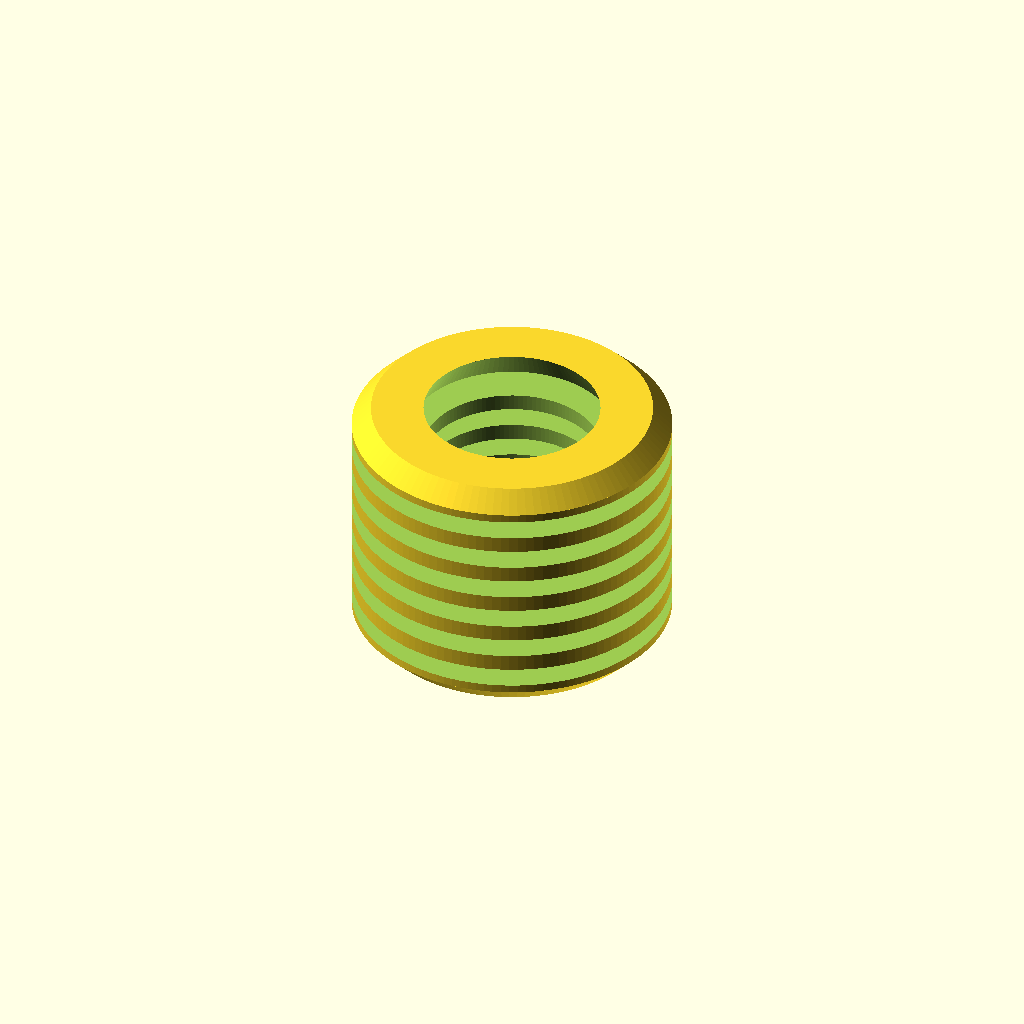
Cell 1 — every parameter at its default value.
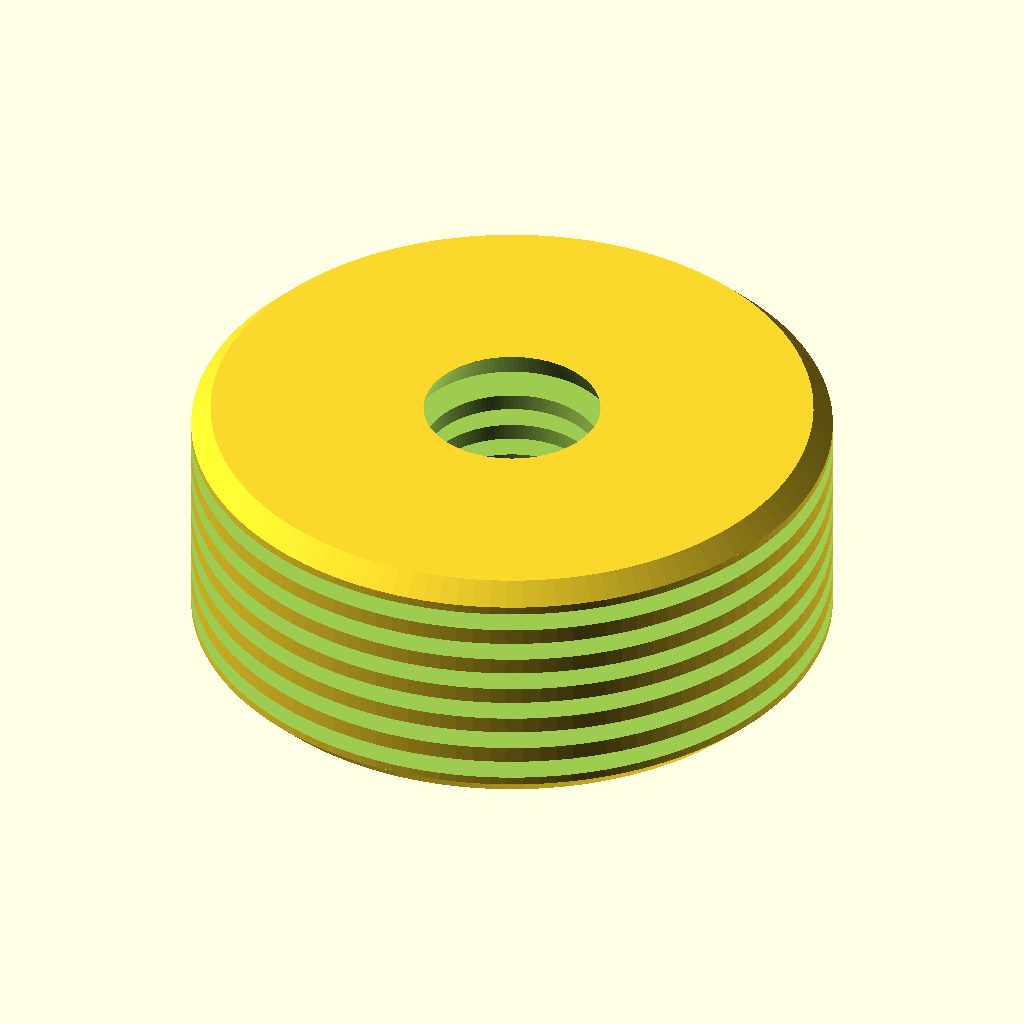
Cell 2: the same model with od = 11.6.
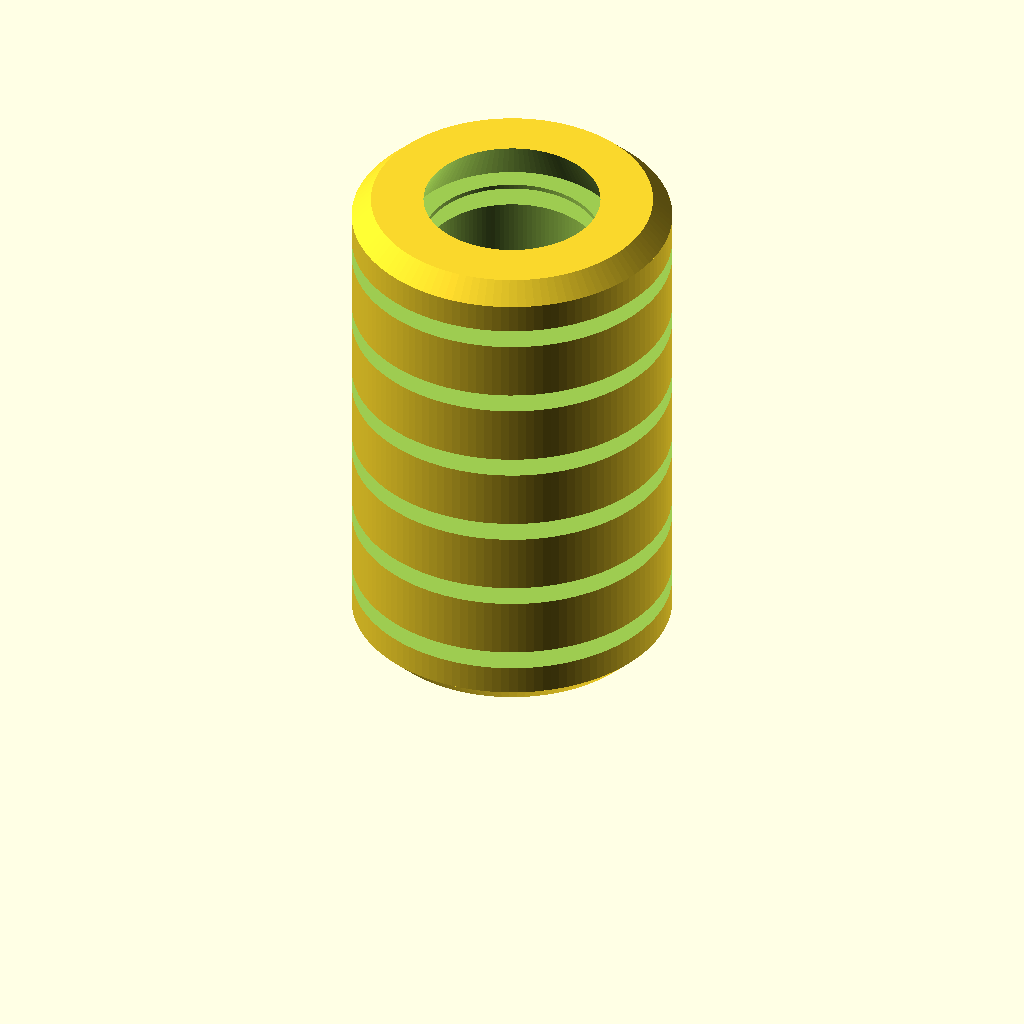
Cell 3: len = 9.2 (everything else at default).
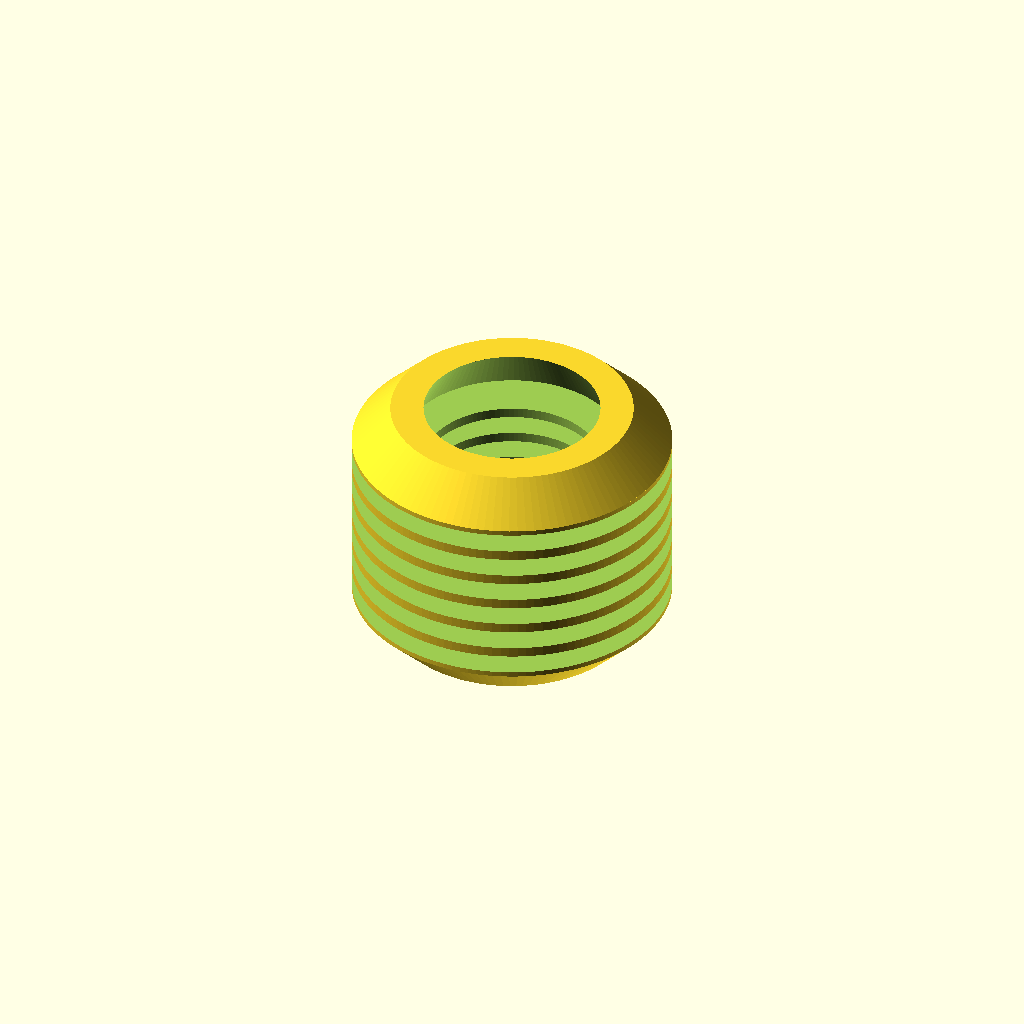
Cell 4 — ch set to 0.7, the other parameters unchanged.
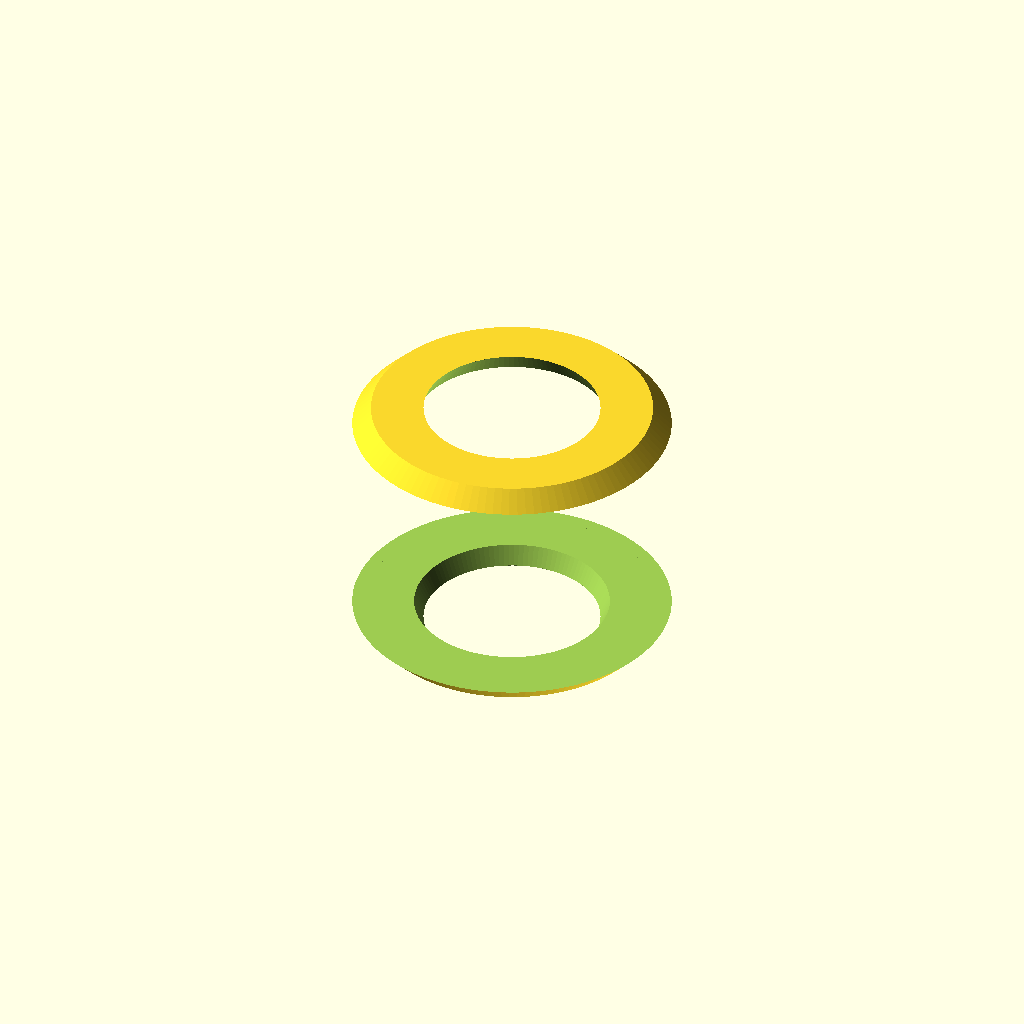
Cell 5: ring_count = 12 (everything else at default).
All cells are drawn from one camera (rotation 55°, 0°, 25°, orthographic, colour scheme Cornfield), so only the parameter changes between them.
The OpenSCAD source (additional_study/matched_effort/results/direct_repair/scad/insert__F1BM3.scad):
$fn = 120;

// Heat-set insert (simplified, renderable model)
// Outer diameter: 5.8mm
// Length: 4.6mm
// For M3 screw: internal clearance hole ~3.2mm (simplified)

od = 5.8;
len = 4.6;

// Typical M3 clearance (simplified internal bore)
id = 3.2;

// Small lead-in chamfers
ch = 0.35;

// Optional shallow exterior knurl-like rings (purely visual)
ring_count = 6;
ring_depth = 0.25;
ring_width = 0.35;

module insert_body() {
    difference() {
        // Outer body with chamfers
        union() {
            // Main cylinder
            translate([0,0,ch])
                cylinder(h = len - 2*ch, d = od);

            // Bottom chamfer
            cylinder(h = ch, d1 = od - 2*ch, d2 = od);

            // Top chamfer
            translate([0,0,len - ch])
                cylinder(h = ch, d1 = od, d2 = od - 2*ch);
        }

        // Internal bore (slight lead-in)
        union() {
            // Through bore
            translate([0,0,-0.2])
                cylinder(h = len + 0.4, d = id);

            // Top lead-in
            translate([0,0,len - 0.8])
                cylinder(h = 0.8, d1 = id + 0.8, d2 = id);

            // Bottom lead-in
            cylinder(h = 0.8, d1 = id, d2 = id + 0.8);
        }

        // Shallow exterior rings (subtract to create grooves)
        for (i = [0:ring_count-1]) {
            z0 = ch + (len - 2*ch) * (i + 0.5) / ring_count - ring_width/2;
            translate([0,0,z0])
                cylinder(h = ring_width, d = od + 0.01);
            translate([0,0,z0])
                cylinder(h = ring_width, d = od - 2*ring_depth);
        }
    }
}

insert_body();
Customizer parameters (derived from the source; name, type, default, range or options):
od: number, default 5.8
len: number, default 4.6
id: number, default 3.2
ch: number, default 0.35
ring_count: number, default 6
ring_depth: number, default 0.25
ring_width: number, default 0.35
